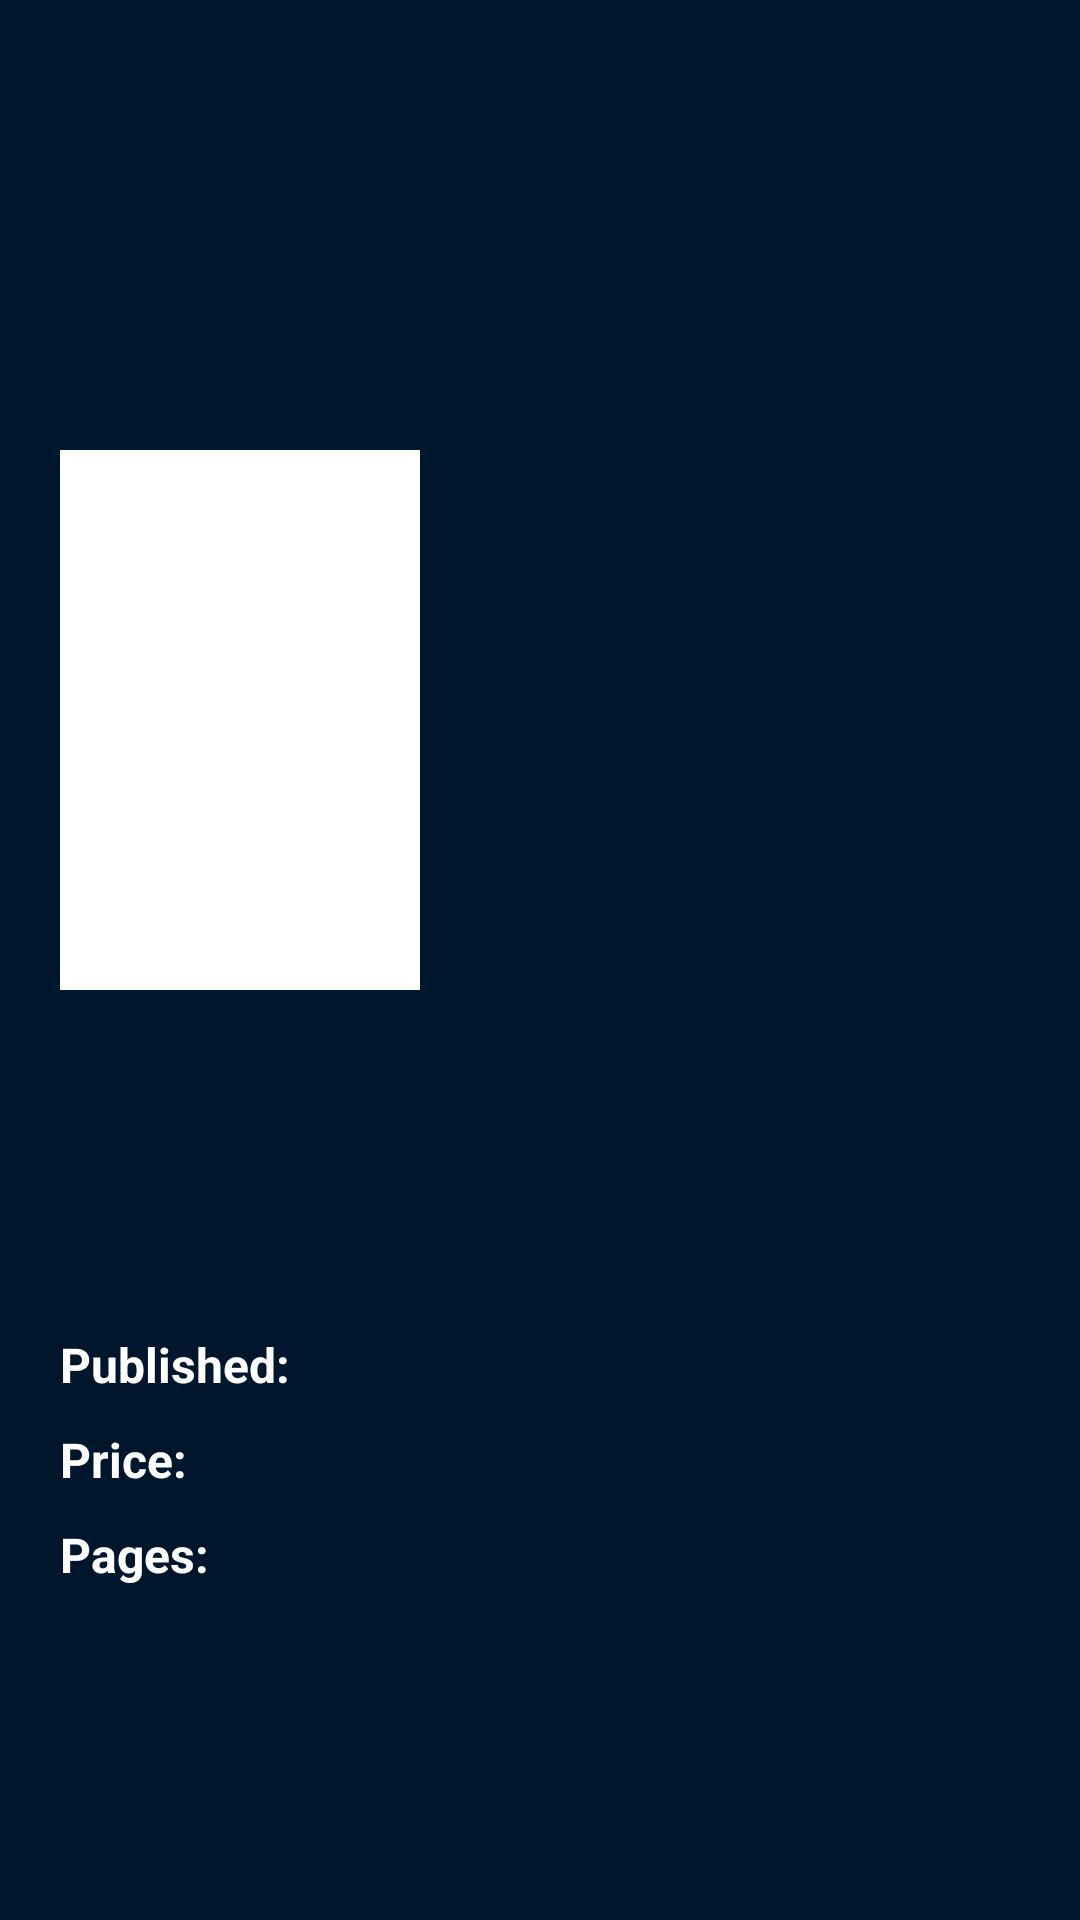

The Android layout XML behind this screen, and the referenced resources:
<!-- AndroidManifest.xml: application theme Theme.DigitalHouseDesafio3.NoActionBar -->
<!-- res/layout/activity_comic.xml -->
<?xml version="1.0" encoding="utf-8"?>
<ScrollView xmlns:android="http://schemas.android.com/apk/res/android"
    xmlns:app="http://schemas.android.com/apk/res-auto"
    xmlns:tools="http://schemas.android.com/tools"
    android:layout_width="match_parent"
    android:layout_height="match_parent"
    android:background="@color/background_blue"
    android:fillViewport="true"
    tools:context=".view.activity.ComicActivity">

    <androidx.constraintlayout.widget.ConstraintLayout
        android:layout_width="match_parent"
        android:layout_height="wrap_content">













        <ImageView
            android:id="@+id/ivLandscape"
            android:layout_width="match_parent"
            android:layout_height="300dp"
            android:scaleType="fitXY"
            android:background="@drawable/raster"
            app:layout_constraintEnd_toEndOf="parent"
            app:layout_constraintStart_toStartOf="parent"
            app:layout_constraintTop_toTopOf="parent" />

        <ImageView
            android:id="@+id/backButton"
            android:layout_width="35dp"
            android:layout_height="35dp"
            android:layout_margin="20dp"
            app:layout_constraintTop_toTopOf="parent"
            app:layout_constraintStart_toStartOf="parent"
            android:src="@drawable/ic_baseline_arrow_back_24"/>

        <ImageView
            android:id="@+id/ivCoverBorder"
            android:layout_width="120dp"
            android:layout_height="180dp"
            android:layout_marginStart="20dp"
            android:layout_marginTop="150dp"
            android:background="@color/white"
            android:scaleType="centerCrop"
            app:layout_constraintStart_toStartOf="parent"
            app:layout_constraintTop_toTopOf="parent" />

        <ImageView
            android:id="@+id/ivComicCover"
            android:layout_width="112dp"
            android:layout_height="172dp"
            android:scaleType="centerCrop"
            app:layout_constraintBottom_toBottomOf="@id/ivCoverBorder"
            app:layout_constraintEnd_toEndOf="@id/ivCoverBorder"
            app:layout_constraintStart_toStartOf="@id/ivCoverBorder"
            app:layout_constraintTop_toTopOf="@id/ivCoverBorder"
            tools:background="@color/marvel_red" />

        <TextView
            android:id="@+id/tvTitle"
            android:layout_width="match_parent"
            android:layout_height="wrap_content"
            android:layout_margin="20dp"
            android:textAllCaps="true"
            android:theme="@style/Title"
            app:layout_constraintStart_toStartOf="parent"
            app:layout_constraintTop_toBottomOf="@id/ivCoverBorder"
            tools:text="Amazing Spider-Man (2014) #1 (Mhan Variant)" />

        <TextView
            android:id="@+id/tvDescription"
            android:layout_width="match_parent"
            android:layout_height="wrap_content"
            android:layout_margin="20dp"
            android:theme="@style/Description"
            app:layout_constraintEnd_toEndOf="parent"
            app:layout_constraintStart_toStartOf="parent"
            app:layout_constraintTop_toBottomOf="@id/tvTitle"
            tools:text="Spider-Man continues to pick up the pieces and try to put his life together. But many of the gathering storms are swirling more and more violently... We want to tell you more but it WOULD SPOIL SO MUCH OF LAST REMAINS!!!" />
        
        <TextView
            android:id="@+id/tvPublished"
            android:layout_width="wrap_content"
            android:layout_height="wrap_content"
            android:layout_margin="20dp"
            android:theme="@style/Description"
            app:layout_constraintStart_toStartOf="parent"
            app:layout_constraintTop_toBottomOf="@id/tvDescription"
            android:text="@string/published"
            android:textStyle="bold"/>

        <TextView
            android:id="@+id/tvPublishedContent"
            android:layout_width="wrap_content"
            android:layout_height="wrap_content"
            android:layout_marginStart="5dp"
            android:theme="@style/Description"
            app:layout_constraintStart_toEndOf="@id/tvPublished"
            app:layout_constraintTop_toTopOf="@id/tvPublished"
            app:layout_constraintBottom_toBottomOf="@id/tvPublished"
            tools:text="April 30, 2014" />

        <TextView
            android:id="@+id/tvPrice"
            android:layout_width="wrap_content"
            android:layout_height="wrap_content"
            android:layout_marginTop="10dp"
            android:layout_marginStart="20dp"
            android:theme="@style/Description"
            app:layout_constraintStart_toStartOf="parent"
            app:layout_constraintTop_toBottomOf="@id/tvPublished"
            android:text="@string/price"
            android:textStyle="bold"/>

        <TextView
            android:id="@+id/tvPriceContent"
            android:layout_width="wrap_content"
            android:layout_height="wrap_content"
            android:layout_marginStart="5dp"
            android:theme="@style/Description"
            app:layout_constraintStart_toEndOf="@id/tvPrice"
            app:layout_constraintTop_toTopOf="@id/tvPrice"
            app:layout_constraintBottom_toBottomOf="@id/tvPrice"
            tools:text="$ 5.99" />

        <TextView
            android:id="@+id/tvPages"
            android:layout_width="wrap_content"
            android:layout_height="wrap_content"
            android:layout_marginTop="10dp"
            android:layout_marginStart="20dp"
            android:theme="@style/Description"
            app:layout_constraintStart_toStartOf="parent"
            app:layout_constraintTop_toBottomOf="@id/tvPrice"
            android:text="@string/pages"
            android:textStyle="bold"/>

        <TextView
            android:id="@+id/tvPagesContent"
            android:layout_width="wrap_content"
            android:layout_height="wrap_content"
            android:layout_marginStart="5dp"
            android:theme="@style/Description"
            app:layout_constraintStart_toEndOf="@id/tvPages"
            app:layout_constraintTop_toTopOf="@id/tvPages"
            app:layout_constraintBottom_toBottomOf="@id/tvPages"
            tools:text="38" />
    </androidx.constraintlayout.widget.ConstraintLayout>
</ScrollView>
<!-- resources referenced by this layout -->
<resources>
  <color name="background_blue">#00162C</color>
  <color name="marvel_red">#EA2427</color>
  <color name="white">#FFFFFFFF</color>
  <string name="pages">Pages:</string>
  <string name="price">Price:</string>
  <string name="published">Published:</string>
  <style name="Description">
          <item name="android:textColor">@color/white</item>
          <item name="android:textSize">16sp</item>
      </style>
  <style name="Title">
          <item name="android:textColor">#FFFFFFFF</item>
          <item name="android:textSize">24sp</item>
          <item name="android:textStyle">bold</item>
      </style>
  <style name="Theme.DigitalHouseDesafio3.NoActionBar" parent="Theme.MaterialComponents.Light">
          
          <item name="colorPrimary">@color/marvel_red</item>
          <item name="colorPrimaryVariant">@color/status_bar</item>
          <item name="colorOnPrimary">@color/black</item>
          
          <item name="colorSecondary">@color/teal_200</item>
          <item name="colorSecondaryVariant">@color/teal_700</item>
          <item name="colorOnSecondary">@color/black</item>
          
          <item name="android:statusBarColor" tools:targetApi="l">@color/status_bar</item>
          
          <item name="windowActionBar">false</item>
          <item name="windowNoTitle">true</item>
      </style>
  <color name="status_bar">#BB1C1F</color>
  <color name="black">#FF000000</color>
  <color name="teal_200">#FF03DAC5</color>
  <color name="teal_700">#FF018786</color>
</resources>
